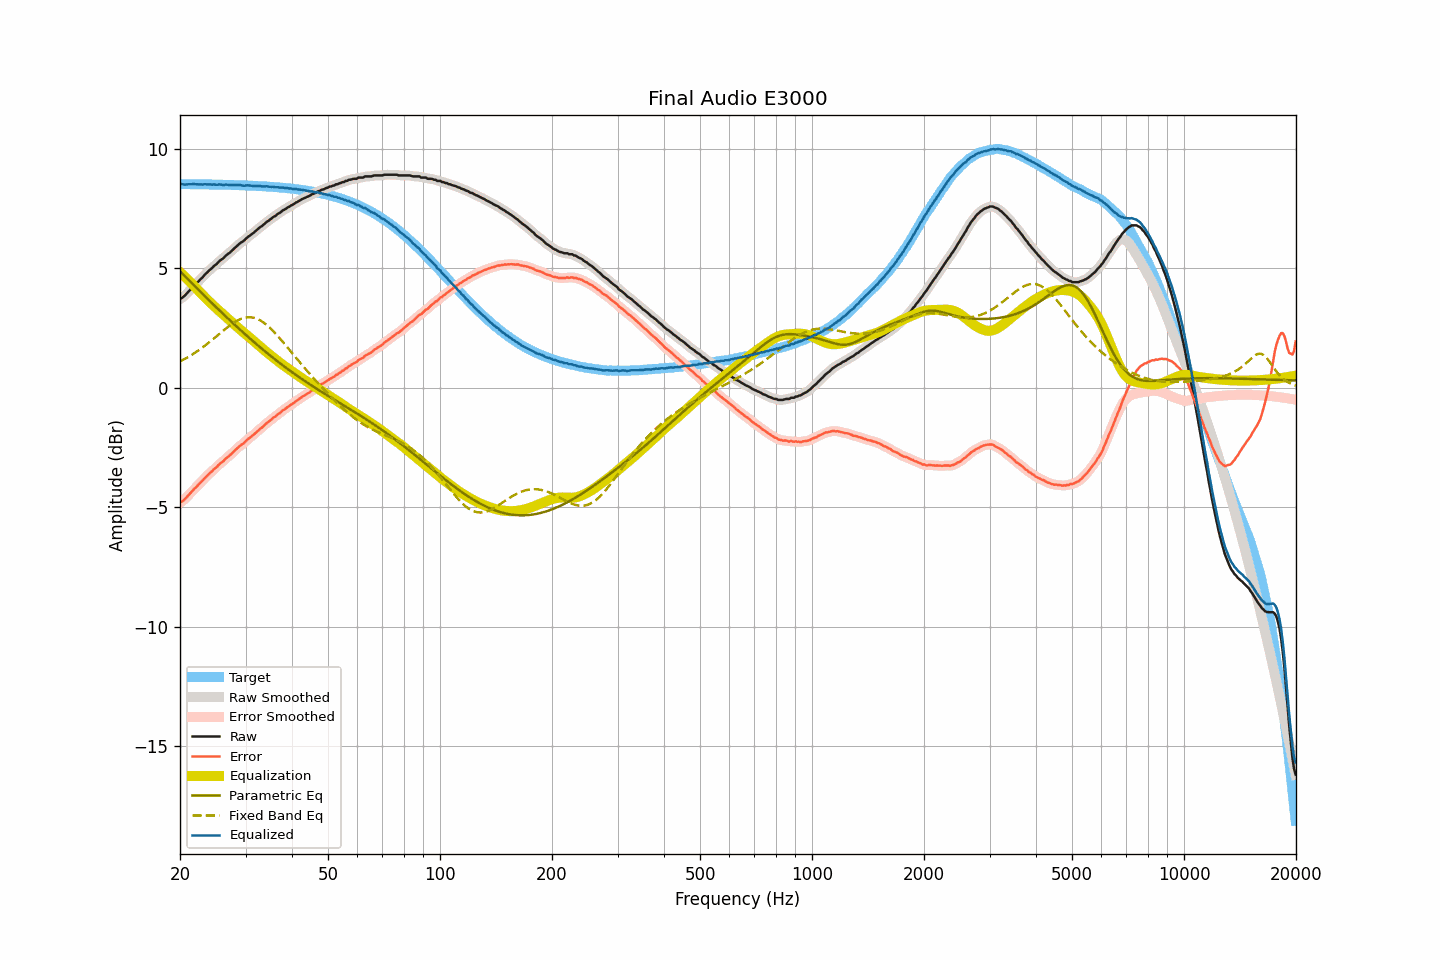

Values plotted in this chart, from the file beside it:
frequency, raw, smoothed, error, error_smoothed, equalization, parametric_eq, fixed_band_eq, equalized_raw, equalized_smoothed, target
20.00, 3.71, 3.71, -4.82, -4.82, 4.84, 4.87, 1.10, 8.55, 8.54, 8.53
20.20, 3.75, 3.75, -4.78, -4.77, 4.78, 4.81, 1.13, 8.53, 8.53, 8.53
20.40, 3.80, 3.80, -4.73, -4.72, 4.71, 4.74, 1.17, 8.51, 8.52, 8.52
20.61, 3.86, 3.86, -4.67, -4.66, 4.65, 4.67, 1.21, 8.51, 8.51, 8.52
20.81, 3.93, 3.93, -4.59, -4.60, 4.58, 4.60, 1.24, 8.51, 8.51, 8.52
21.02, 4.00, 4.00, -4.52, -4.53, 4.52, 4.54, 1.28, 8.52, 8.52, 8.52
21.23, 4.07, 4.07, -4.45, -4.45, 4.45, 4.47, 1.32, 8.52, 8.52, 8.52
21.44, 4.14, 4.14, -4.38, -4.38, 4.38, 4.40, 1.36, 8.52, 8.53, 8.52
21.66, 4.22, 4.22, -4.30, -4.30, 4.31, 4.33, 1.41, 8.53, 8.53, 8.52
21.87, 4.29, 4.29, -4.23, -4.23, 4.24, 4.27, 1.45, 8.53, 8.52, 8.52
22.09, 4.35, 4.35, -4.17, -4.17, 4.17, 4.20, 1.49, 8.52, 8.52, 8.52
22.31, 4.42, 4.42, -4.10, -4.10, 4.10, 4.13, 1.54, 8.52, 8.52, 8.52
22.54, 4.49, 4.49, -4.03, -4.03, 4.03, 4.06, 1.59, 8.51, 8.51, 8.52
22.76, 4.56, 4.56, -3.96, -3.96, 3.96, 4.00, 1.64, 8.52, 8.51, 8.52
22.99, 4.62, 4.63, -3.90, -3.89, 3.89, 3.93, 1.68, 8.51, 8.51, 8.52
23.22, 4.70, 4.70, -3.82, -3.82, 3.82, 3.86, 1.74, 8.52, 8.51, 8.51
23.45, 4.77, 4.77, -3.74, -3.75, 3.75, 3.80, 1.79, 8.52, 8.52, 8.51
23.69, 4.83, 4.83, -3.68, -3.68, 3.68, 3.73, 1.84, 8.51, 8.52, 8.51
23.92, 4.90, 4.89, -3.61, -3.62, 3.62, 3.67, 1.89, 8.52, 8.51, 8.51
24.16, 4.96, 4.96, -3.55, -3.55, 3.55, 3.60, 1.95, 8.51, 8.51, 8.51
24.40, 5.01, 5.02, -3.50, -3.49, 3.49, 3.53, 2.00, 8.50, 8.51, 8.51
24.65, 5.09, 5.08, -3.42, -3.43, 3.43, 3.47, 2.06, 8.51, 8.50, 8.51
24.89, 5.14, 5.14, -3.37, -3.37, 3.36, 3.40, 2.11, 8.50, 8.50, 8.51
25.14, 5.19, 5.20, -3.31, -3.30, 3.30, 3.34, 2.17, 8.49, 8.51, 8.50
25.39, 5.27, 5.26, -3.23, -3.24, 3.24, 3.27, 2.23, 8.51, 8.51, 8.50
25.65, 5.33, 5.32, -3.17, -3.18, 3.18, 3.21, 2.28, 8.51, 8.50, 8.50
25.91, 5.38, 5.38, -3.12, -3.12, 3.12, 3.14, 2.34, 8.50, 8.50, 8.50
26.16, 5.42, 5.43, -3.08, -3.07, 3.06, 3.08, 2.40, 8.48, 8.50, 8.50
26.43, 5.50, 5.49, -3.00, -3.00, 3.00, 3.02, 2.45, 8.50, 8.50, 8.50
26.69, 5.56, 5.55, -2.94, -2.94, 2.95, 2.95, 2.50, 8.50, 8.50, 8.50
26.96, 5.61, 5.61, -2.89, -2.88, 2.89, 2.89, 2.56, 8.49, 8.50, 8.49
27.23, 5.66, 5.66, -2.83, -2.83, 2.82, 2.83, 2.61, 8.48, 8.49, 8.49
27.50, 5.72, 5.72, -2.77, -2.77, 2.76, 2.76, 2.66, 8.48, 8.48, 8.49
27.77, 5.78, 5.78, -2.71, -2.71, 2.70, 2.70, 2.70, 8.48, 8.48, 8.49
28.05, 5.85, 5.85, -2.64, -2.64, 2.64, 2.64, 2.75, 8.49, 8.49, 8.49
28.33, 5.91, 5.91, -2.57, -2.57, 2.58, 2.58, 2.78, 8.49, 8.49, 8.48
28.62, 5.97, 5.97, -2.51, -2.51, 2.52, 2.51, 2.82, 8.49, 8.49, 8.48
28.90, 6.03, 6.03, -2.45, -2.45, 2.46, 2.45, 2.85, 8.49, 8.49, 8.48
29.19, 6.08, 6.07, -2.40, -2.40, 2.40, 2.39, 2.88, 8.48, 8.48, 8.48
29.48, 6.12, 6.12, -2.36, -2.35, 2.34, 2.33, 2.91, 8.46, 8.47, 8.47
29.78, 6.17, 6.18, -2.30, -2.30, 2.29, 2.27, 2.93, 8.46, 8.46, 8.47
30.08, 6.24, 6.23, -2.23, -2.24, 2.23, 2.21, 2.94, 8.47, 8.47, 8.47
30.38, 6.30, 6.29, -2.17, -2.17, 2.18, 2.15, 2.95, 8.48, 8.47, 8.47
30.68, 6.35, 6.35, -2.11, -2.11, 2.12, 2.09, 2.95, 8.47, 8.47, 8.46
30.99, 6.40, 6.40, -2.06, -2.06, 2.06, 2.03, 2.95, 8.46, 8.46, 8.46
31.30, 6.45, 6.45, -2.01, -2.01, 2.01, 1.97, 2.94, 8.45, 8.45, 8.46
31.61, 6.50, 6.50, -1.96, -1.95, 1.95, 1.91, 2.93, 8.45, 8.45, 8.45
31.93, 6.56, 6.56, -1.89, -1.89, 1.89, 1.86, 2.91, 8.45, 8.45, 8.45
32.24, 6.62, 6.62, -1.83, -1.83, 1.83, 1.80, 2.88, 8.45, 8.45, 8.45
32.57, 6.68, 6.67, -1.77, -1.77, 1.77, 1.74, 2.85, 8.45, 8.45, 8.44
32.89, 6.73, 6.73, -1.71, -1.71, 1.72, 1.68, 2.82, 8.45, 8.44, 8.44
33.22, 6.77, 6.78, -1.67, -1.66, 1.66, 1.63, 2.77, 8.43, 8.43, 8.44
33.55, 6.83, 6.83, -1.60, -1.60, 1.60, 1.57, 2.73, 8.43, 8.43, 8.43
33.89, 6.89, 6.89, -1.54, -1.54, 1.54, 1.52, 2.68, 8.43, 8.43, 8.43
34.23, 6.95, 6.94, -1.48, -1.48, 1.49, 1.46, 2.62, 8.43, 8.43, 8.43
34.57, 6.99, 6.99, -1.43, -1.43, 1.43, 1.41, 2.56, 8.42, 8.42, 8.42
34.92, 7.04, 7.04, -1.38, -1.37, 1.38, 1.35, 2.50, 8.41, 8.42, 8.42
35.27, 7.09, 7.09, -1.32, -1.32, 1.32, 1.30, 2.44, 8.41, 8.41, 8.41
35.62, 7.15, 7.14, -1.26, -1.27, 1.27, 1.24, 2.37, 8.42, 8.41, 8.41
35.97, 7.18, 7.19, -1.22, -1.21, 1.21, 1.19, 2.30, 8.39, 8.40, 8.40
... 635 more rows
